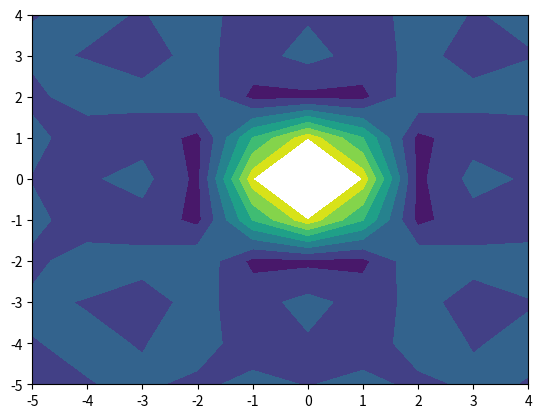

Recreate this plot in Python.
import numpy as np
import matplotlib.pyplot as plt
x = np.arange(-5, 5, 1)
y = np.arange(-5, 5, 1)
xx, yy = np.meshgrid(x, y, sparse=True)
z = np.sin(xx**2 + yy**2) / (xx**2 + yy**2)
h = plt.contourf(x,y,z)
plt.show()